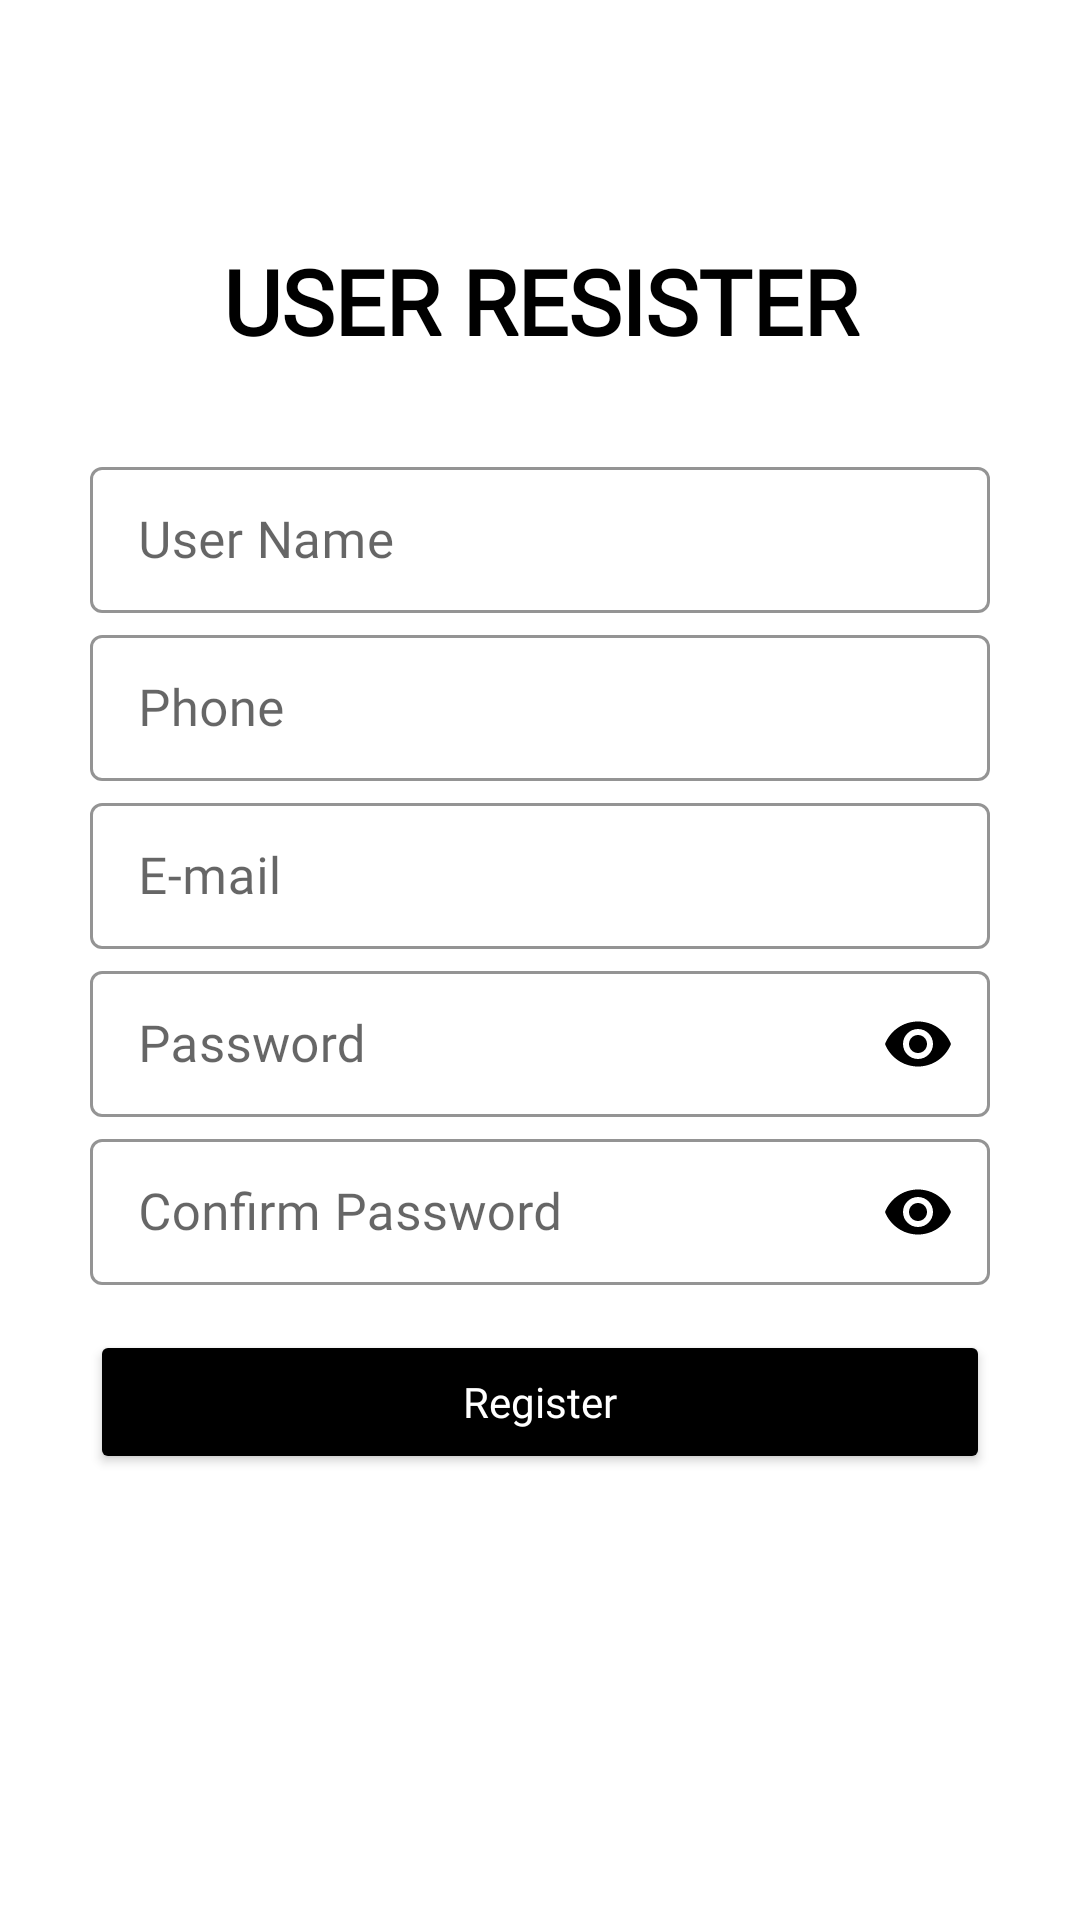

The Android layout XML behind this screen, and the referenced resources:
<!-- AndroidManifest.xml: application theme Theme.AutomotiveAssistantFinal -->
<!-- res/layout/activity_user_signup.xml -->
<?xml version="1.0" encoding="utf-8"?>
<RelativeLayout
    xmlns:android="http://schemas.android.com/apk/res/android"
    xmlns:app="http://schemas.android.com/apk/res-auto"
    xmlns:tools="http://schemas.android.com/tools"
    android:layout_width="match_parent"
    android:layout_height="match_parent"
    tools:context="User.UserSignup"
    android:padding="30dp"
    android:background="@color/white">

    <LinearLayout
        android:layout_width="match_parent"
        android:layout_height="wrap_content"
        android:orientation="vertical"
        android:layout_marginTop="50dp"
        android:background="@color/white">



        <TextView
            android:layout_width="match_parent"
            android:layout_height="wrap_content"
            android:text="@string/userresister"
            android:textSize="30sp"
            android:textAlignment="center"
            android:fontFamily="@font/bankrus"
            android:textAllCaps="true"
            android:textStyle="bold"
            android:textColor="@color/black"
            android:gravity="center_horizontal"
            android:onClick="UserLoginPage"/>


        <ScrollView
            android:layout_width="match_parent"
            android:layout_height="wrap_content" >

            <LinearLayout
                android:layout_width="match_parent"
                android:layout_height="wrap_content"
                android:layout_marginTop="30dp"
                android:orientation="vertical" >

                <com.google.android.material.textfield.TextInputLayout
                    style="@style/Widget.MaterialComponents.TextInputLayout.OutlinedBox.Dense"
                    android:id="@+id/UserName1"
                    android:layout_width="match_parent"
                    android:layout_height="wrap_content"
                    android:hint="@string/user_name"
                    app:boxStrokeColor="@color/black"
                    app:boxStrokeWidthFocused="1dp"
                    app:hintTextColor="@color/black"
                    app:endIconMode="clear_text"
                    app:endIconTint="@color/black">

                    <com.google.android.material.textfield.TextInputEditText
                        android:layout_width="match_parent"
                        android:layout_height="wrap_content"
                        android:fontFamily="@font/metrophobic"
                        android:textColor="@color/black"
                        android:inputType="text"
                        android:textSize="17sp">

                    </com.google.android.material.textfield.TextInputEditText>
                </com.google.android.material.textfield.TextInputLayout>

                <com.google.android.material.textfield.TextInputLayout
                    style="@style/Widget.MaterialComponents.TextInputLayout.OutlinedBox.Dense"
                    android:id="@+id/UserPhone"
                    android:layout_width="match_parent"
                    android:layout_height="wrap_content"
                    android:hint="@string/enter_phone"
                    app:boxStrokeColor="@color/black"
                    app:boxStrokeWidthFocused="1dp"
                    app:hintTextColor="@color/black"
                    app:endIconMode="clear_text"
                    app:endIconTint="@color/black"
                    android:layout_marginTop="2dp">

                    <com.google.android.material.textfield.TextInputEditText
                        android:layout_width="match_parent"
                        android:layout_height="wrap_content"
                        android:fontFamily="@font/metrophobic"
                        android:textColor="@color/black"
                        android:inputType="number"
                        android:textSize="17sp">

                    </com.google.android.material.textfield.TextInputEditText>
                </com.google.android.material.textfield.TextInputLayout>

                <com.google.android.material.textfield.TextInputLayout
                    style="@style/Widget.MaterialComponents.TextInputLayout.OutlinedBox.Dense"
                    android:id="@+id/UserMail"
                    android:layout_width="match_parent"
                    android:layout_height="wrap_content"
                    android:hint="@string/email"
                    app:boxStrokeColor="@color/black"
                    app:boxStrokeWidthFocused="1dp"
                    app:hintTextColor="@color/black"
                    app:endIconMode="clear_text"
                    app:endIconTint="@color/black"
                    android:layout_marginTop="2dp">

                    <com.google.android.material.textfield.TextInputEditText
                        android:layout_width="match_parent"
                        android:layout_height="wrap_content"
                        android:fontFamily="@font/metrophobic"
                        android:textColor="@color/black"
                        android:inputType="textEmailAddress"
                        android:textSize="17sp">

                    </com.google.android.material.textfield.TextInputEditText>
                </com.google.android.material.textfield.TextInputLayout>

                <com.google.android.material.textfield.TextInputLayout
                    style="@style/Widget.MaterialComponents.TextInputLayout.OutlinedBox.Dense"
                    android:id="@+id/UserPassword1"
                    android:layout_width="match_parent"
                    android:layout_height="wrap_content"
                    android:hint="@string/Password"
                    app:boxStrokeColor="@color/black"
                    app:boxStrokeWidthFocused="1dp"
                    app:hintTextColor="@color/black"
                    app:endIconMode="password_toggle"
                    app:endIconTint="@color/black"
                    android:layout_marginTop="2dp">

                    <com.google.android.material.textfield.TextInputEditText
                        android:layout_width="match_parent"
                        android:layout_height="wrap_content"
                        android:fontFamily="@font/metrophobic"
                        android:textColor="@color/black"
                        android:inputType="textPassword"
                        android:textSize="17sp">

                    </com.google.android.material.textfield.TextInputEditText>
                </com.google.android.material.textfield.TextInputLayout>

                <com.google.android.material.textfield.TextInputLayout
                    style="@style/Widget.MaterialComponents.TextInputLayout.OutlinedBox.Dense"
                    android:id="@+id/UserPassword2"
                    android:layout_width="match_parent"
                    android:layout_height="wrap_content"
                    android:hint="@string/confirm_password"
                    app:boxStrokeColor="@color/black"
                    app:boxStrokeWidthFocused="1dp"
                    app:hintTextColor="@color/black"
                    app:endIconMode="password_toggle"
                    app:endIconTint="@color/black"
                    android:layout_marginTop="2dp">

                    <com.google.android.material.textfield.TextInputEditText
                        android:layout_width="match_parent"
                        android:layout_height="wrap_content"
                        android:fontFamily="@font/metrophobic"
                        android:textColor="@color/black"
                        android:inputType="textPassword"
                        android:textSize="17sp">

                    </com.google.android.material.textfield.TextInputEditText>
                </com.google.android.material.textfield.TextInputLayout>

                <Button
                    android:id="@+id/URegister"
                    style="@style/Widget.MaterialComponents.TextInputLayout.FilledBox.Dense"
                    android:layout_width="match_parent"
                    android:layout_height="wrap_content"
                    android:backgroundTint="@color/black"
                    android:text="@string/register"
                    android:textColor="@color/white"
                    android:fontFamily="@font/actor"
                    android:layout_marginTop="15dp"
                    android:onClick="UserLoginPage" />

                <RelativeLayout
                    android:layout_width="match_parent"
                    android:layout_height="wrap_content" >

                    <ProgressBar
                        android:id="@+id/pbar"
                        android:layout_width="50dp"
                        android:layout_height="50dp"
                        android:layout_centerInParent="true"
                        android:layout_centerHorizontal="true"
                        android:visibility="invisible"/>

                </RelativeLayout>
            </LinearLayout>
        </ScrollView>
    </LinearLayout>

</RelativeLayout>
<!-- resources referenced by this layout -->
<resources>
  <color name="black">#FF000000</color>
  <color name="white">#FFFFFFFF</color>
  <string name="Password">Password</string>
  <string name="confirm_password">Confirm Password</string>
  <string name="email">E-mail</string>
  <string name="enter_phone">Phone</string>
  <string name="register">Register</string>
  <string name="user_name"> User Name</string>
  <string name="userresister">User Resister</string>
  <style name="Theme.AutomotiveAssistantFinal" parent="Theme.MaterialComponents.DayNight.DarkActionBar">
          
          <item name="colorPrimary">@color/purple_500</item>
          <item name="colorPrimaryVariant">@color/purple_700</item>
          <item name="colorOnPrimary">@color/white</item>
          
          <item name="colorSecondary">@color/teal_200</item>
          <item name="colorSecondaryVariant">@color/teal_700</item>
          <item name="colorOnSecondary">@color/black</item>
          
          <item name="android:statusBarColor" tools:targetApi="l">?attr/colorPrimaryVariant</item>
          
      </style>
  <color name="purple_500">#FF000000</color>
  <color name="purple_700">#000000</color>
  <color name="teal_200">#FF03DAC5</color>
  <color name="teal_700">#FF018786</color>
</resources>
